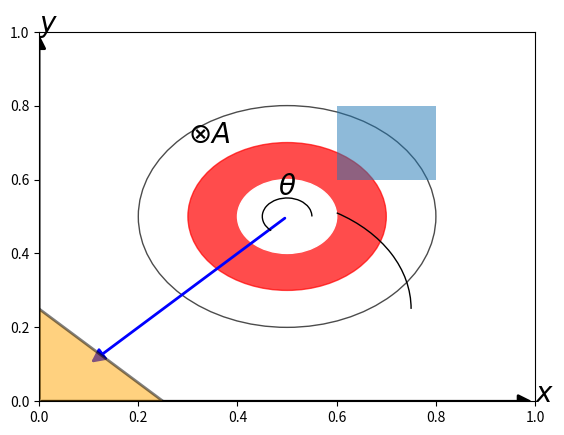

Generate this figure with matplotlib: (Note: this script raises an exception after producing the figure.)
import matplotlib.pyplot as plt
import matplotlib.patches as mp
from matplotlib.path import Path
import matplotlib.patches as patches
from matplotlib.patches import Arc
import numpy as np



def misc2d(ax):
    """
    Function that uses matplotlib patches to draw common shapes
    The input is a matplotlib ax-object.

    Examples of shapes can be found here:
    http://matplotlib.org/examples/shapes_and_collections/artist_reference.html
    """
    # Simple text which can take latex-expressions and therefore be used to plot symbols.
    ax.text(0.3, 0.7, r'$\otimes A$', fontsize=20)
    # Circle shape which needs: center(x,y), radius.
    ax.add_patch(mp.Circle((0.5,0.5), radius=0.3, color='k', alpha=0.7, fill=False))
    ax.add_patch(mp.Circle((0.5,0.5), radius=0.2, color='r', alpha=0.7))
    ax.add_patch(mp.Circle((0.5,0.5), radius=0.1, color='w', alpha=None))
    # Arrow-shape. Here used to make x-y-axes. There are a lot of different settings, and they need
    # to be tweaked to fit in the frame as only half the arrows on the axes are shown.
    ax.add_patch(mp.FancyArrowPatch((0, 0), (1, 0), 
                                    color='k',
                                    lw=2, 
                                    arrowstyle='-|>',
                                    mutation_scale=20))
    ax.text(1, 0, '$x$', fontsize=20)
    ax.add_patch(mp.FancyArrowPatch((0, 0), (0, 1), 
                                    color='k',
                                    lw=2, 
                                    arrowstyle='-|>',
                                    mutation_scale=20))
    ax.text(0, 1, '$y$', fontsize=20)
    ax.add_patch(mp.FancyArrowPatch((0.5, 0.5), (0.1, 0.1), 
                                    color='b',
                                    lw=2, 
                                    arrowstyle='-|>',
                                    mutation_scale=20))
    # Simple rectangle
    ax.add_patch(mp.Rectangle((0.6, 0.6), 0.2, 0.2, alpha=0.5))

    # Simple polygon
    verts = [
    (0., 0.), # left, bottom
    (0., .25), # left, top
    (.25, 0.), # right, bottom
    (0., 0.), # ignored
    ]

    codes = [Path.MOVETO,
         Path.LINETO,
         Path.LINETO,
         Path.CLOSEPOLY,
         ]

    path = Path(verts, codes)
    patch = patches.PathPatch(path, facecolor='orange', alpha=0.5, lw=2)
    ax.add_patch(patch)

    # Plots an angle.
    starting_angle = 0.0
    ending_angle = 230
    angle_width, angle_height = 0.1, 0.1
    angle_center = (0.5, 0.5)
    p = Arc(angle_center, angle_width, angle_height, theta1=starting_angle, theta2=ending_angle)
    ax.add_patch(p)

    # Plots angle text.
    ax.text(0.5, 0.54, r'$\theta$', fontsize=20, ha='center', va='bottom')
    curved_line_with_arrow()
    curved_line_with_arrow((0.15, 0.3), radius=0.2, ending_angle=np.deg2rad(223), arrow_pos=0.8, arrow_direction=1)

def curved_line_with_arrow(center=(0.45, 0.25), radius=0.6, starting_angle=0.0, ending_angle=np.pi/3, arrow_pos=0.5,
                           arrow_direction=1):
    # Plots an angle.
    p = Arc(center, radius, radius, theta1=starting_angle, theta2=np.rad2deg(ending_angle))
    ax.add_patch(p)
    midway = 0.5*radius*np.array([np.cos(ending_angle*arrow_pos), np.sin(ending_angle*arrow_pos)])
    extra_angle=cmp(arrow_direction, 0)*np.pi/10
    midway_after = 0.5*radius*np.array([np.cos((ending_angle+extra_angle)*arrow_pos),
                                        np.sin((ending_angle+extra_angle)*arrow_pos)])
    midway += np.array([center[0], center[1]])
    midway_after += np.array([center[0], center[1]])
    ax.add_patch(mp.FancyArrowPatch(midway, midway_after,
                                    color='k',
                                    lw=2,
                                    arrowstyle='->',
                                    mutation_scale=20))

fig = plt.figure()
ax = fig.add_subplot(111)
misc2d(ax)
plt.axis('off')
plt.axis('equal')
plt.show()
